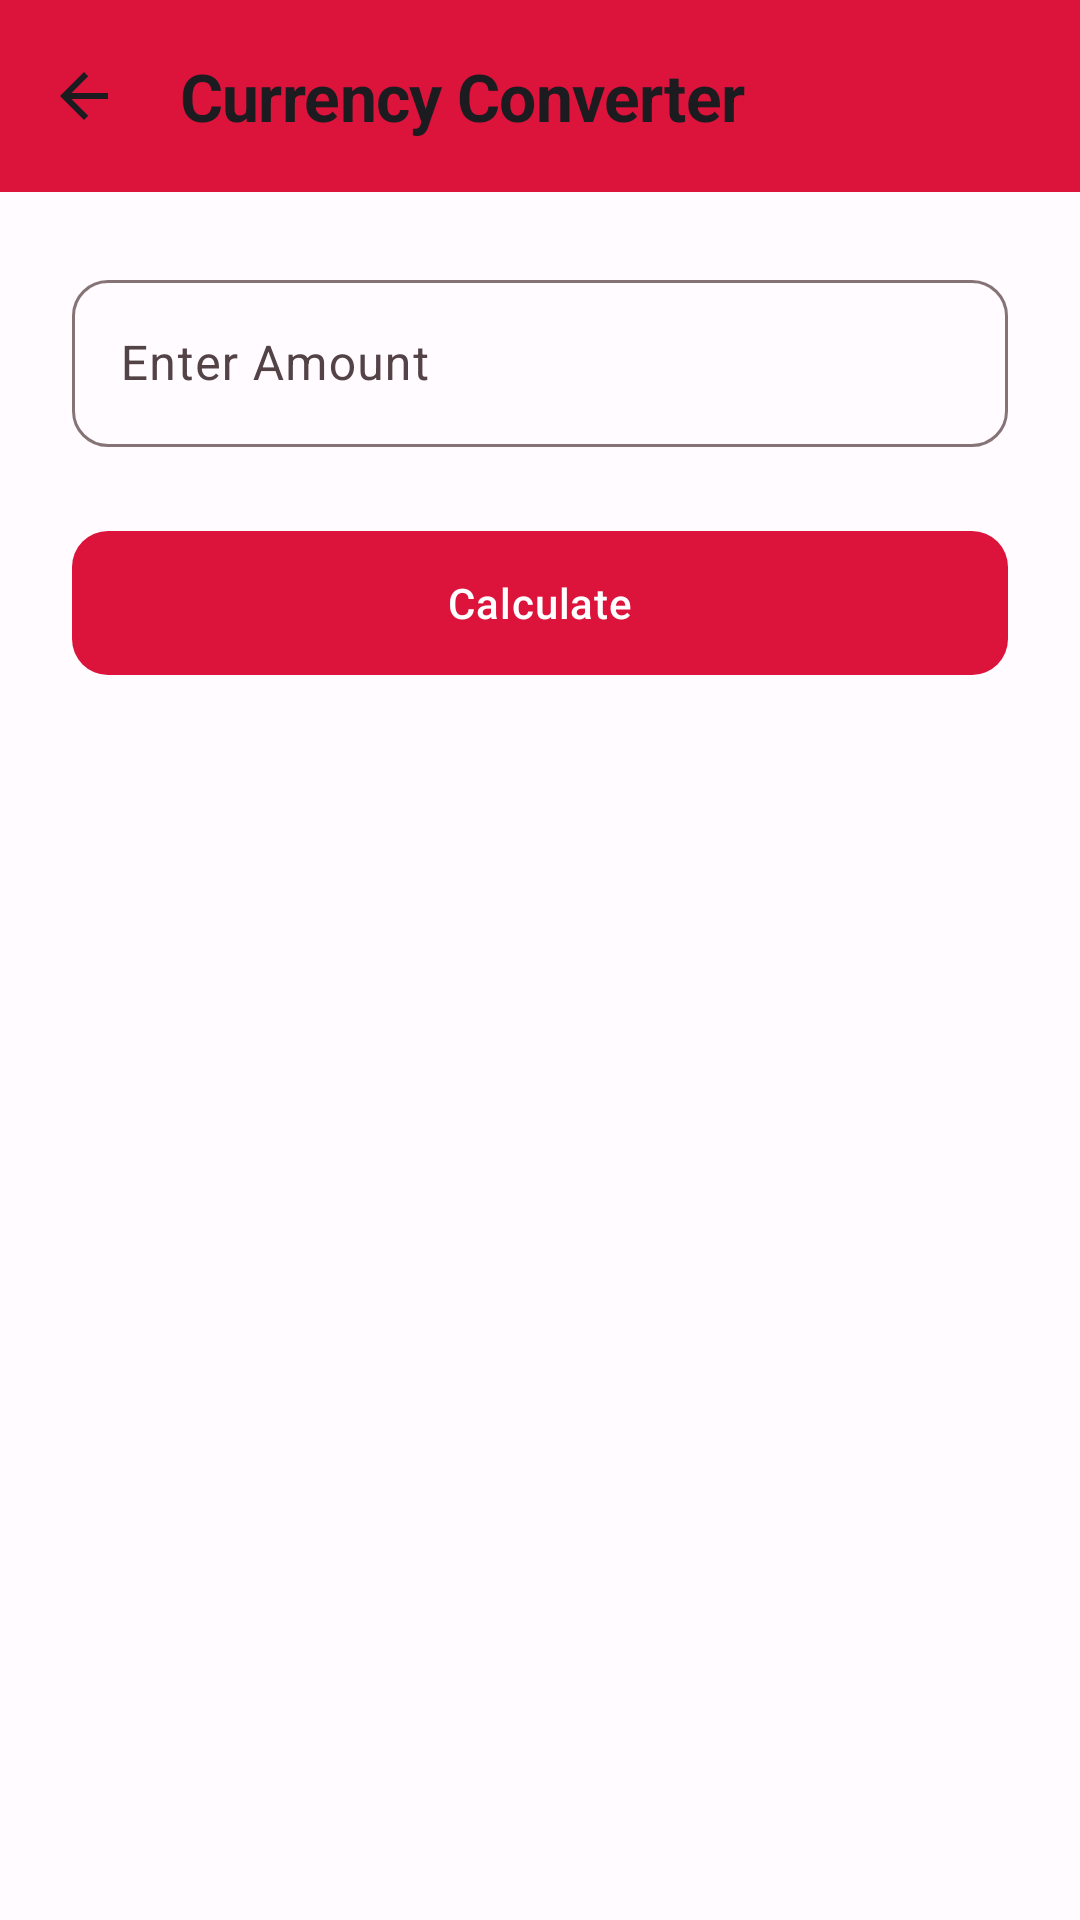

The Android layout XML behind this screen, and the referenced resources:
<!-- AndroidManifest.xml: application theme Theme.SajhaPulse -->
<!-- res/layout/activity_converter.xml -->
<?xml version="1.0" encoding="utf-8"?>
<androidx.constraintlayout.widget.ConstraintLayout
    xmlns:android="http://schemas.android.com/apk/res/android"
    xmlns:app="http://schemas.android.com/apk/res-auto"
    android:layout_width="match_parent"
    android:layout_height="match_parent"
    android:background="@color/background">

    <com.google.android.material.appbar.MaterialToolbar
        android:id="@+id/converter_toolbar"
        android:layout_width="match_parent"
        android:layout_height="?attr/actionBarSize"
        android:background="@color/toolbar_background"
        app:layout_constraintTop_toTopOf="parent"
        app:navigationIcon="@drawable/ic_arrow_back"
        app:title="Currency Converter"
        app:titleTextColor="@color/on_surface" />

    <com.google.android.material.textfield.TextInputLayout
        android:id="@+id/input_amount_layout"
        style="@style/Widget.Material3.TextInputLayout.OutlinedBox"
        android:layout_width="match_parent"
        android:layout_height="wrap_content"
        android:layout_margin="24dp"
        android:hint="Enter Amount"
        app:layout_constraintTop_toBottomOf="@id/converter_toolbar">

        <com.google.android.material.textfield.TextInputEditText
            android:id="@+id/input_amount"
            android:layout_width="match_parent"
            android:layout_height="wrap_content"
            android:inputType="numberDecimal" />
    </com.google.android.material.textfield.TextInputLayout>

    <com.google.android.material.button.MaterialButton
        android:id="@+id/btn_calculate"
        android:layout_width="match_parent"
        android:layout_height="56dp"
        android:layout_margin="24dp"
        android:text="Calculate"
        app:layout_constraintTop_toBottomOf="@id/input_amount_layout" />

</androidx.constraintlayout.widget.ConstraintLayout>
<!-- resources referenced by this layout -->
<resources>
  <color name="background">@color/md_theme_background</color>
  <color name="on_surface">@color/md_theme_onSurface</color>
  <color name="toolbar_background">@color/md_theme_primary</color>
  <color name="md_theme_background">#FFFBFF</color>
  <color name="md_theme_onSurface">#1C1B1F</color>
  <color name="md_theme_primary">#DC143C</color>
  <color name="md_theme_onPrimary">#FFFFFF</color>
  <color name="md_theme_primaryContainer">#FFD9DE</color>
  <color name="md_theme_onPrimaryContainer">#400010</color>
  <color name="md_theme_secondary">#1A3A6B</color>
  <color name="md_theme_onSecondary">#FFFFFF</color>
  <color name="md_theme_secondaryContainer">#D3E4FF</color>
  <color name="md_theme_onSecondaryContainer">#001C3D</color>
  <color name="md_theme_tertiary">#2D6A4F</color>
  <color name="md_theme_onTertiary">#FFFFFF</color>
  <color name="md_theme_tertiaryContainer">#B7F0D4</color>
  <color name="md_theme_onTertiaryContainer">#00210F</color>
  <color name="md_theme_error">#BA1A1A</color>
  <color name="md_theme_onError">#FFFFFF</color>
  <color name="md_theme_errorContainer">#FFDAD6</color>
  <color name="md_theme_onErrorContainer">#410002</color>
  <color name="md_theme_onBackground">#1C1B1F</color>
  <color name="md_theme_surface">#FFFBFF</color>
  <color name="md_theme_surfaceVariant">#F4DDDF</color>
  <color name="md_theme_onSurfaceVariant">#534346</color>
  <color name="md_theme_surfaceTint">#DC143C</color>
  <color name="md_theme_inverseSurface">#312020</color>
  <color name="md_theme_inverseOnSurface">#FBEDEF</color>
  <color name="md_theme_inversePrimary">#FFB3BC</color>
  <color name="md_theme_outline">#857376</color>
  <color name="md_theme_outlineVariant">#D8C2C4</color>
  <style name="Widget.SajhaPulse.FAB" parent="Widget.Material3.FloatingActionButton.Primary">
          <item name="backgroundTint">@color/md_theme_primary</item>
          <item name="tint">@color/md_theme_onPrimary</item>
          <item name="fabSize">normal</item>
          <item name="shapeAppearance">@style/ShapeAppearance.SajhaPulse.FAB</item>
      </style>
  <color name="md_theme_surfaceContainerLow">#FFF0F1</color>
  <color name="sajha_nav_indicator">#FFD9DE</color>
  <style name="Widget.SajhaPulse.BottomNav.ActiveIndicator" parent="Widget.Material3.BottomNavigationView.ActiveIndicator">
          <item name="android:width">64dp</item>
          <item name="android:height">32dp</item>
          <item name="shapeAppearance">@style/ShapeAppearance.SajhaPulse.BottomNav.Indicator</item>
      </style>
  <style name="TextAppearance.SajhaPulse.BottomNav.Active" parent="TextAppearance.Material3.LabelMedium">
          <item name="android:textColor">@color/sajha_nav_selected</item>
          <item name="android:textStyle">bold</item>
      </style>
  <style name="TextAppearance.SajhaPulse.BottomNav.Inactive" parent="TextAppearance.Material3.LabelMedium">
          <item name="android:textColor">@color/sajha_nav_unselected</item>
      </style>
  <style name="TextAppearance.SajhaPulse.Toolbar.Title" parent="TextAppearance.Material3.TitleLarge">
          <item name="android:textStyle">bold</item>
          <item name="android:letterSpacing">-0.01</item>
      </style>
  <style name="ShapeAppearance.SajhaPulse.FAB" parent="ShapeAppearance.Material3.Corner.Full">
          <item name="cornerFamily">rounded</item>
          <item name="cornerSize">16dp</item>
      </style>
  <style name="ShapeAppearance.SajhaPulse.BottomNav.Indicator" parent="">
          <item name="cornerFamily">rounded</item>
          <item name="cornerSize">50%</item>
      </style>
  <color name="sajha_nav_selected">#DC143C</color>
  <color name="sajha_nav_unselected">#857376</color>
</resources>
